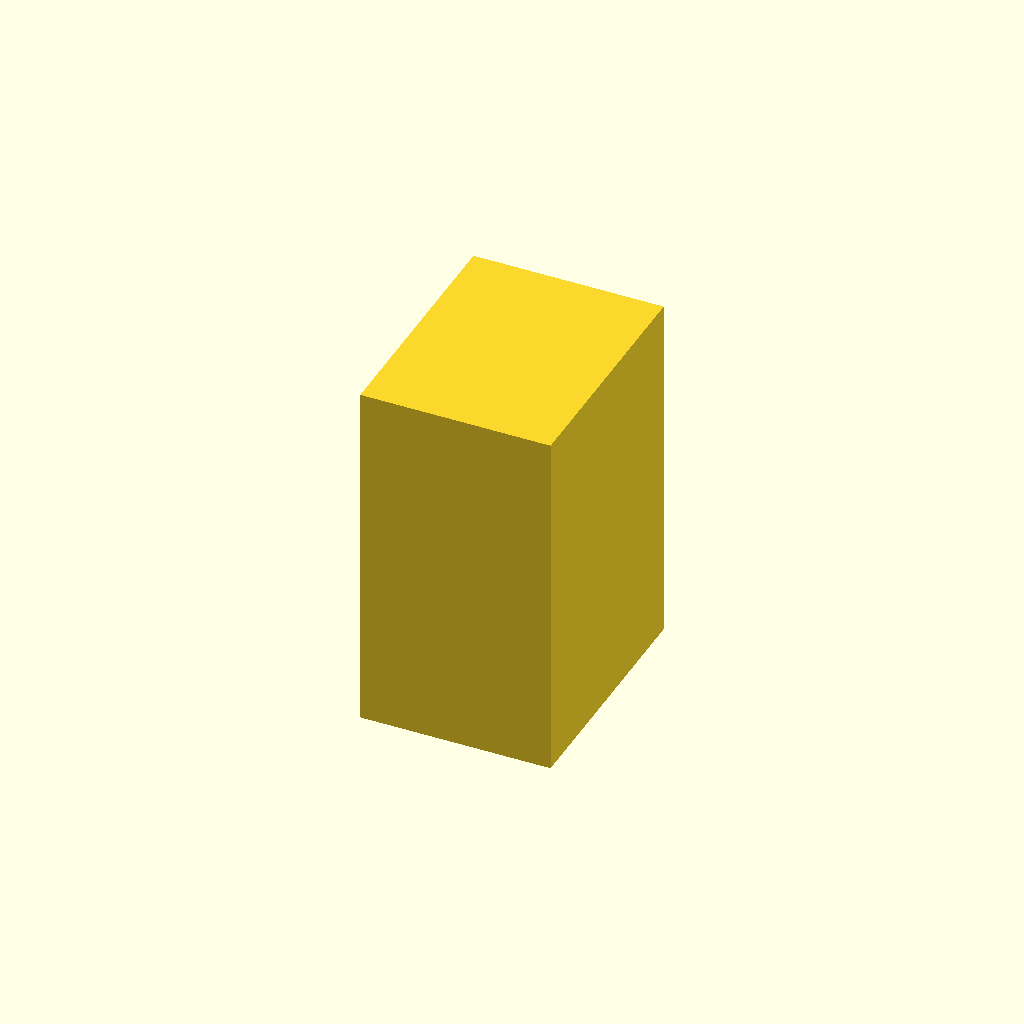
Cell 1 — every parameter at its default value.
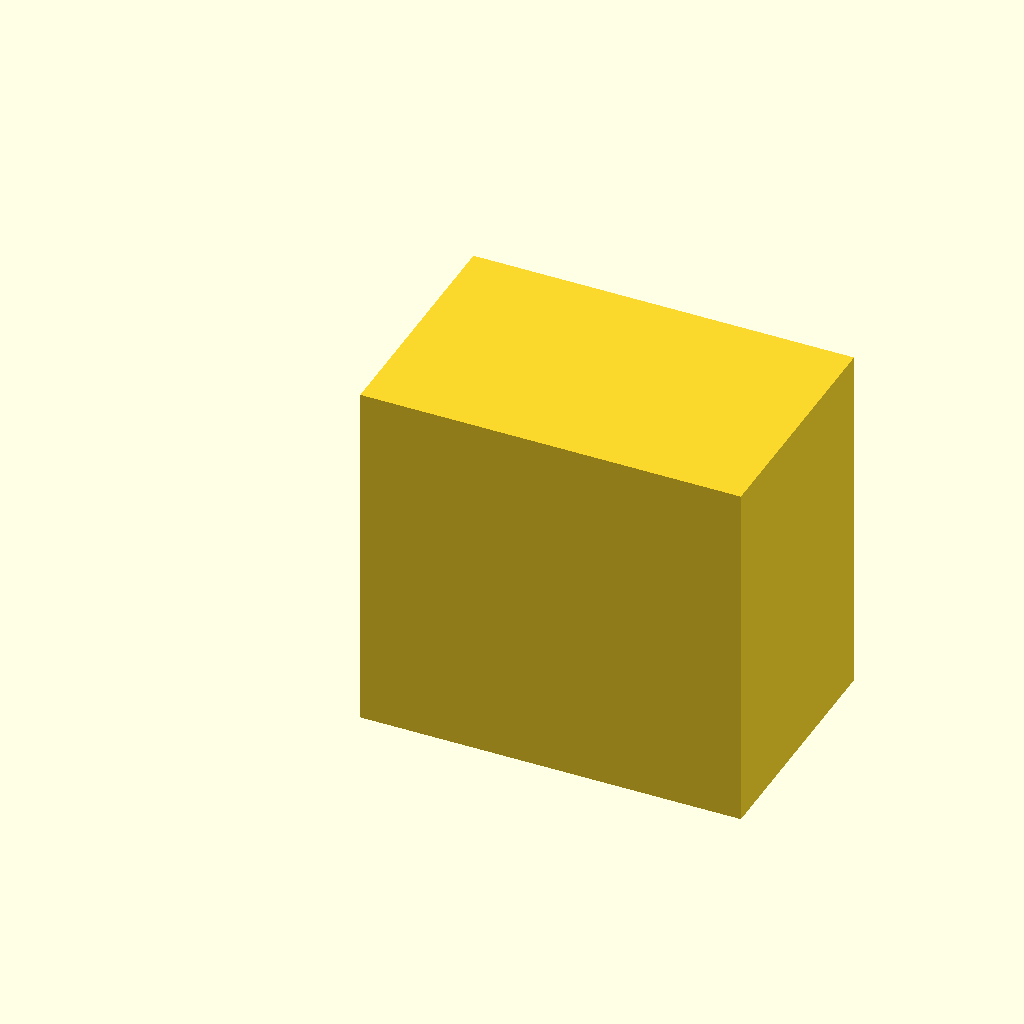
Cell 2 — block_x set to 16, the other parameters unchanged.
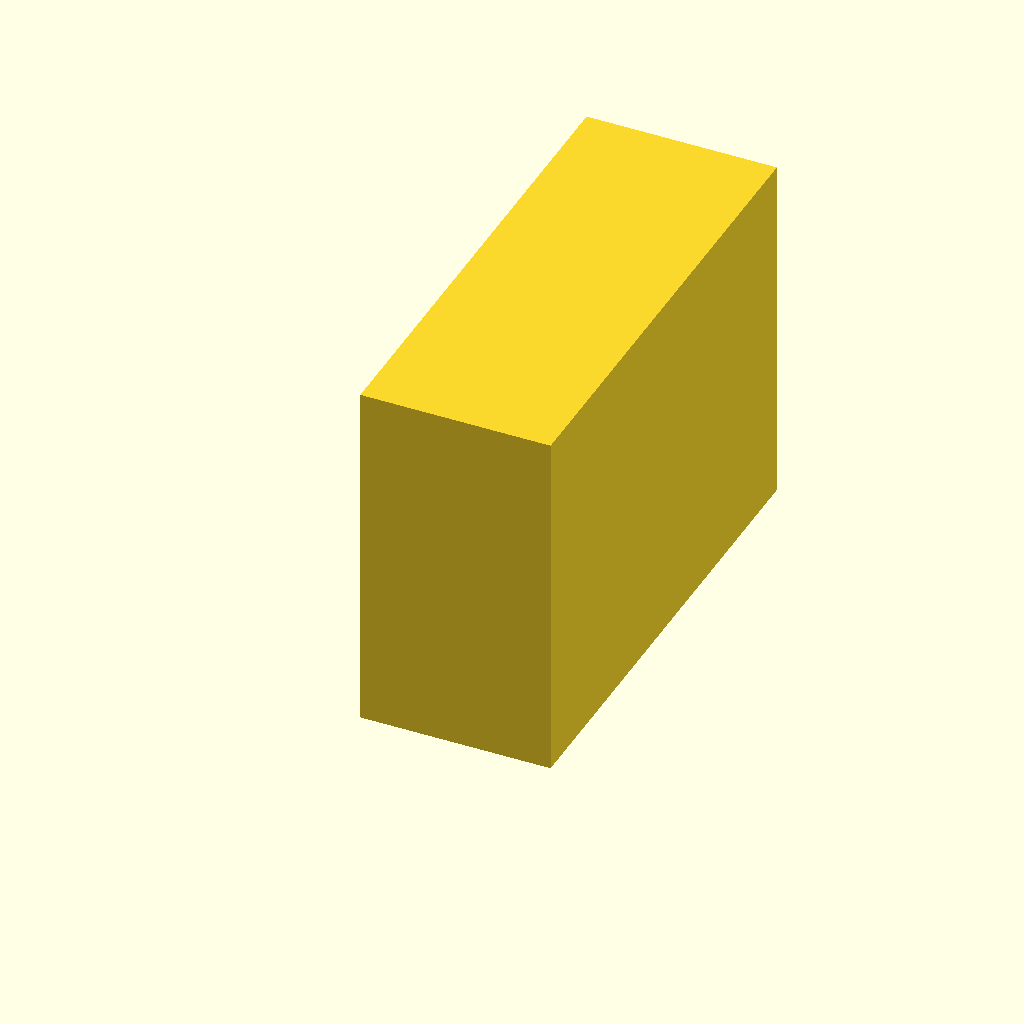
Cell 3: block_y = 20.4 (everything else at default).
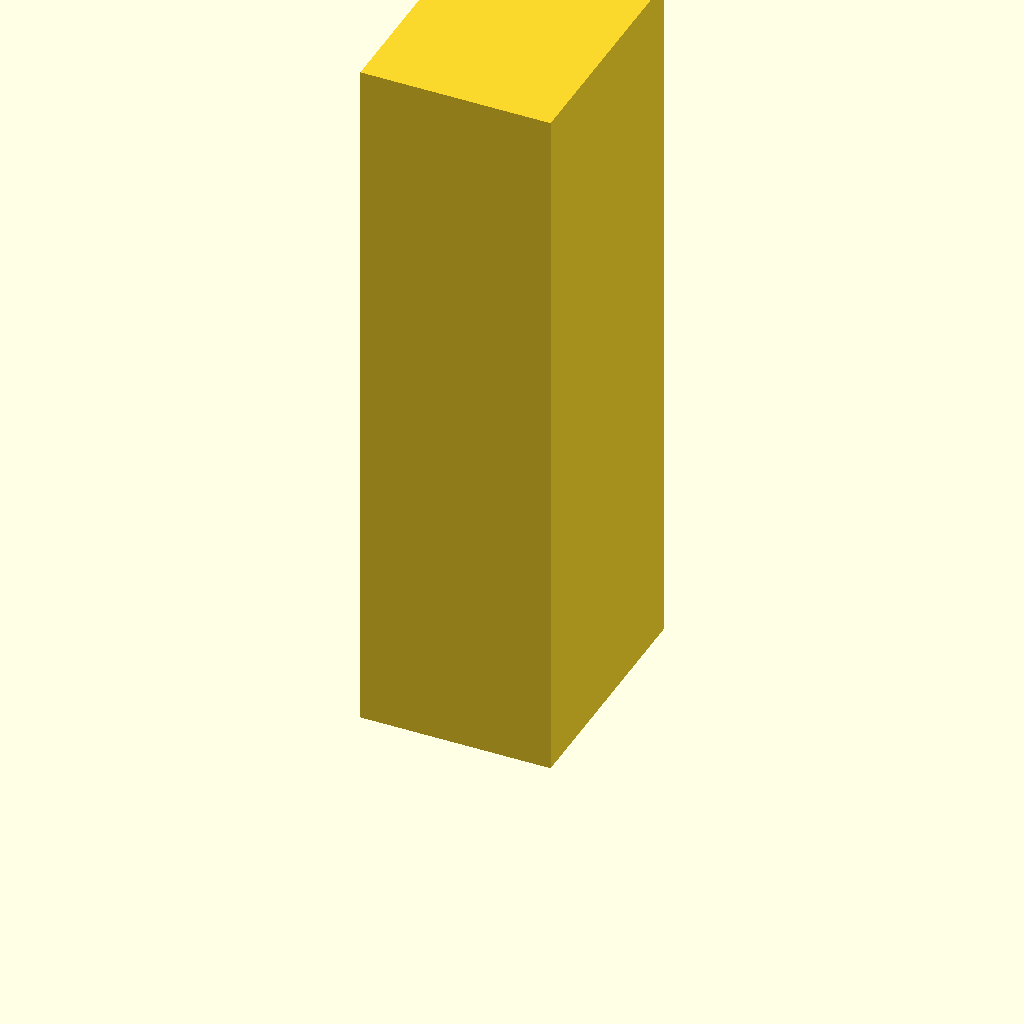
Cell 4: block_z = 30 (everything else at default).
One fixed orthographic camera (rotation 55°, 0°, 25°; colour scheme Cornfield) for every cell.
Source of the model, additional_study/matched_effort/results/direct_repair/scad/leadnut__LSN8x2.scad:
$fn = 64;

block_x = 8.0;
block_y = 10.2;
block_z = 15.0;

cube([block_x, block_y, block_z], center=false);
Customizer parameters (derived from the source; name, type, default, range or options):
block_x: number, default 8
block_y: number, default 10.2
block_z: number, default 15
